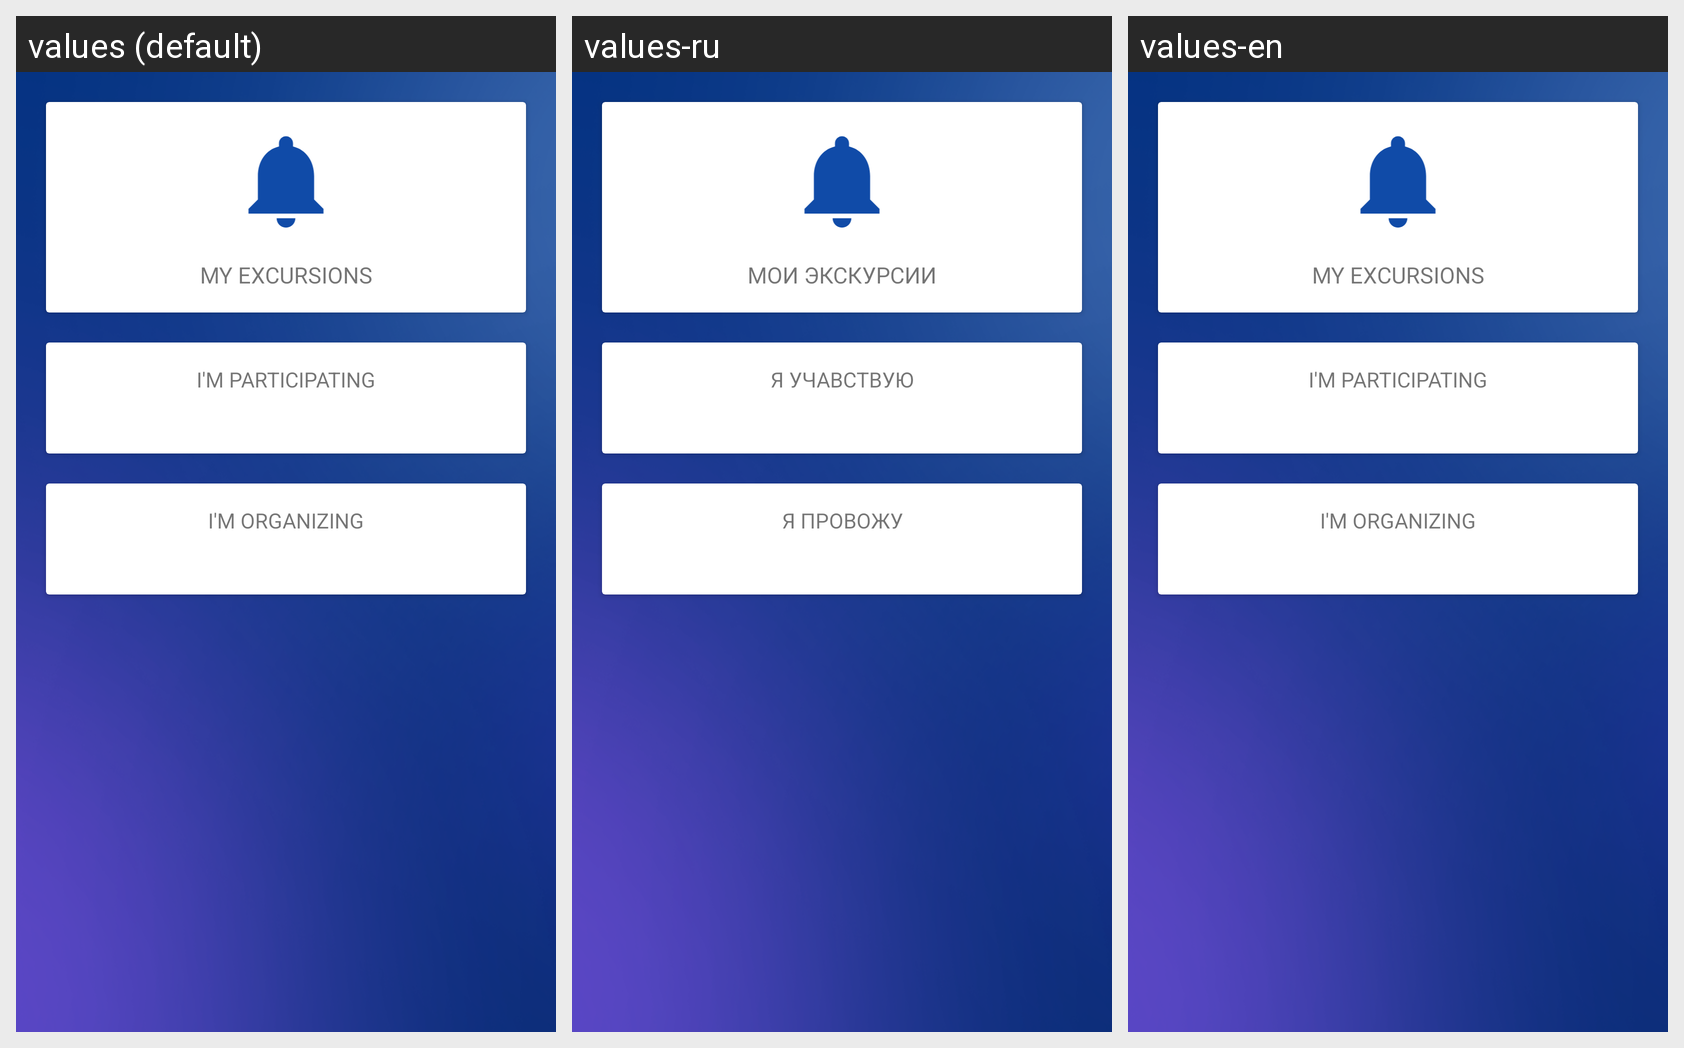

Strings drawn on this Android screen and how each of the app's shown locales translates them:
Android screen res/layout/activity_my_excursions.xml rendered under 3 locales, left to right: values (default), values-ru, values-en. Device: Nexus 5 (rendered at 1080×1920; each locale shown at half size, 540×960, under a caption strip naming it); theme AppTheme.
Strings drawn on this screen, with the default value and each locale's value (text and hints the layout hard-codes, and strings that could not be matched under every locale, appear in the picture but are not listed):

my_excursions
  values: My Excursions
  values-ru: Мои экскурсии
  values-en: My Excursions  [not translated; the default value is used]

title_list_i_m_participating
  values: I'm participating
  values-ru: Я учавствую
  values-en: I'm participating  [not translated; the default value is used]

title_list_i_m_organizing
  values: I'm organizing
  values-ru: Я провожу
  values-en: I'm organizing  [not translated; the default value is used]
